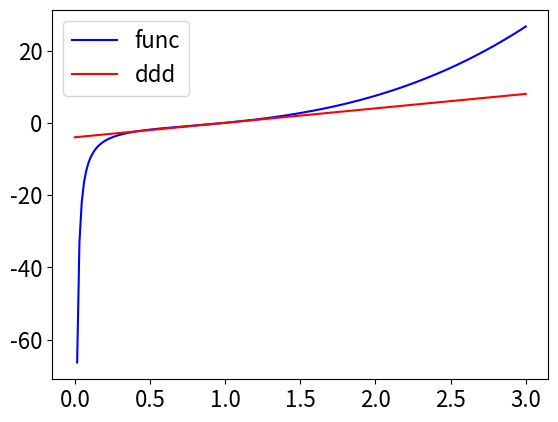

The matplotlib source for this figure:
from matplotlib.pyplot import *
import numpy as py

def func(i):
    return i**3-1/i
x=np.linspace(0,3,200)
y1=x**3-1/x
y2=(func(1.001)-func(1.0))/0.001*(x-1)+func(1)
rc('font',size=16)
ax=subplot(1,1,1)
ax.plot(x,y1,'b',label='func')
legend()
ax.plot(x,y2,'r',label='ddd')
legend()
savefig('prac.png',dpi=500)
show()